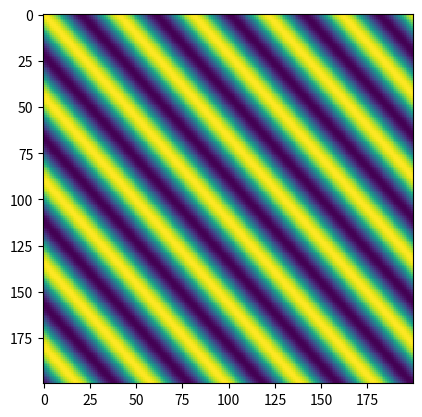

Python code for this plot:
#!/usr/bin/env python3
# -*- coding: utf-8 -*-
"""
Created on Wed Feb 10 15:36:26 2021

[redacted]
"""
import numpy as np
import matplotlib.pyplot as plt

# Size of the 2d square space
size = 200

# Incident wave
speed_light = 299792458
planewave_freq = 10e6
planewave_length = speed_light/planewave_freq

incident_angle = 40 #degrees
incident_cart = np.array([np.cos(incident_angle), np.sin(incident_angle)])

# Wave vector
k = 2*np.pi/planewave_length*incident_cart

E_0 = 1
E_plane = []
# Loop over coordinates
for x in range(size):
    # Empty row array
    E_y = []
    for y in range(size):
        E_y.append(E_0*np.exp(-1j*np.dot((x,y), k)))
    # Add row
    E_plane.append(E_y)

# Plot the plane wave
plt.figure()
plt.imshow(np.real(E_plane), interpolation='none')